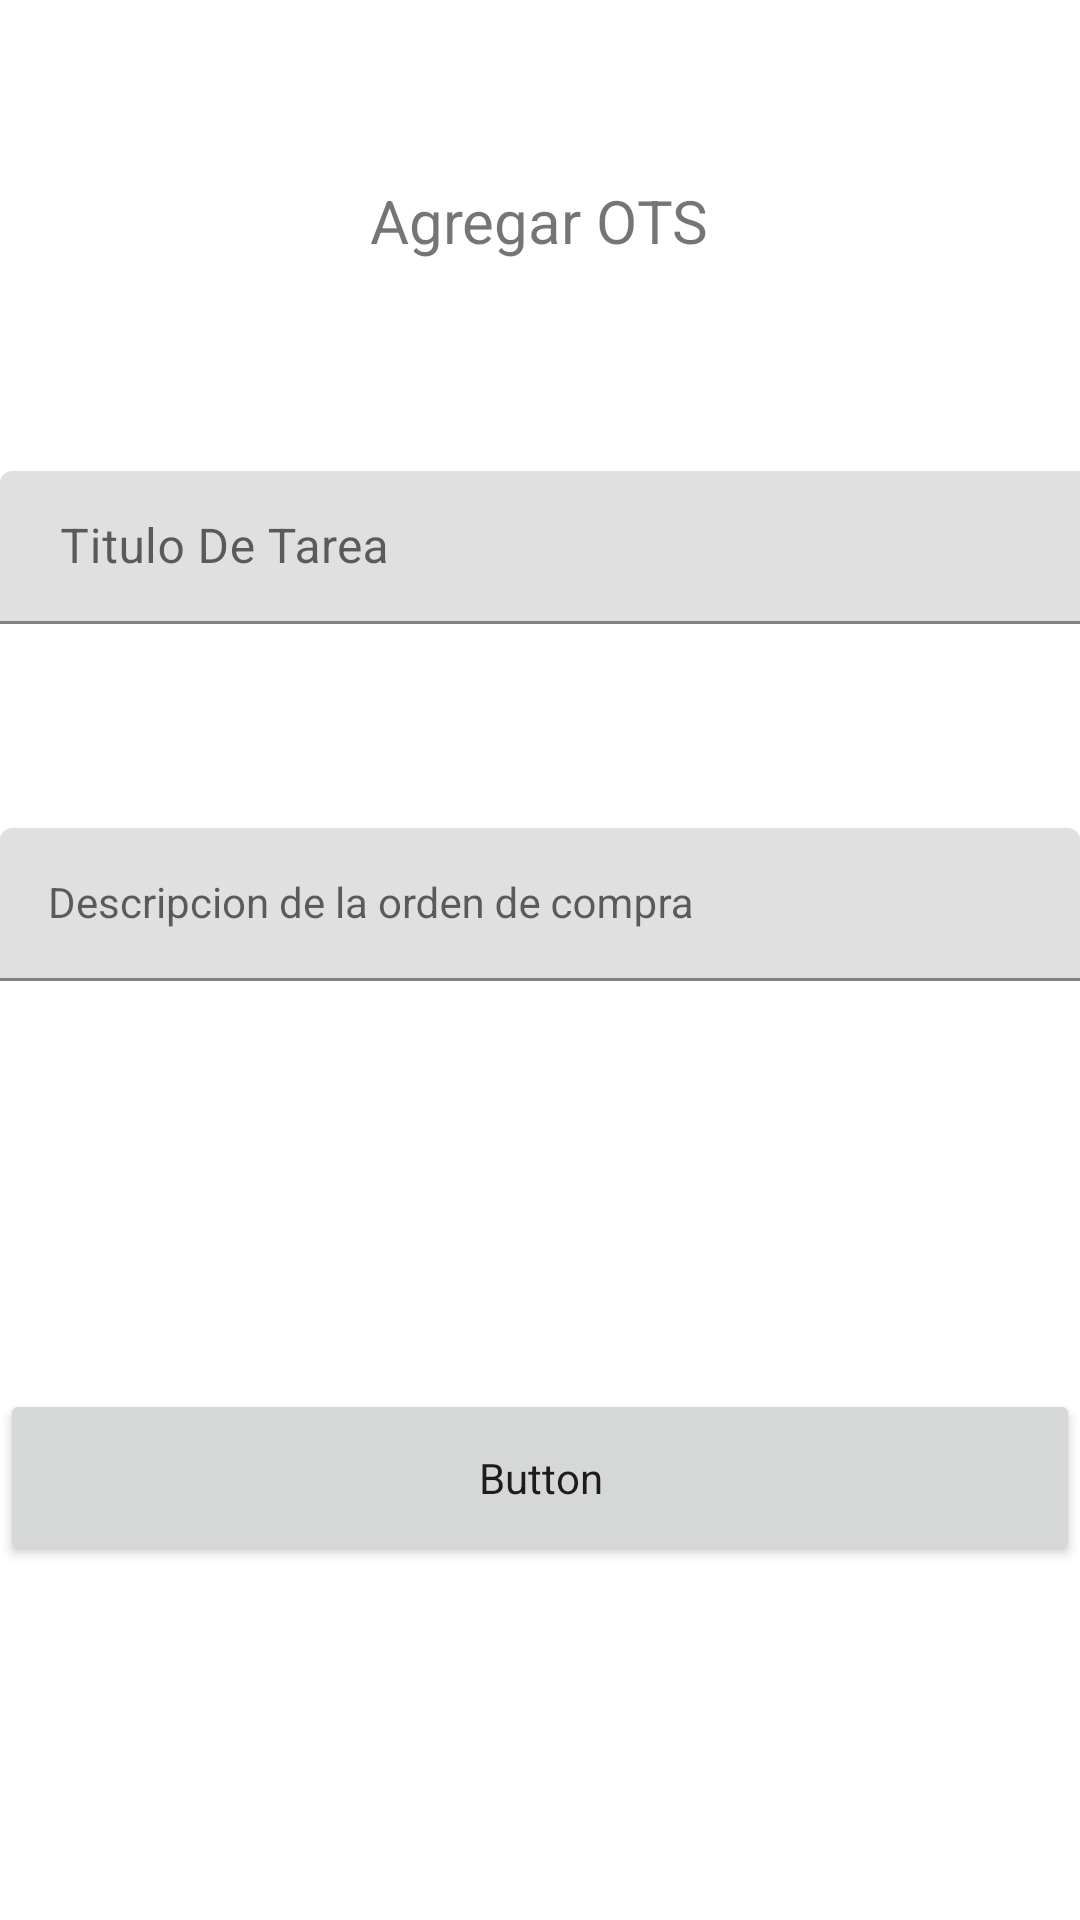

Produce the Android XML layout that renders to this screen, including the resource entries it uses.
<!-- AndroidManifest.xml: application theme AppTheme -->
<!-- res/layout/activity_form.xml -->
<?xml version="1.0" encoding="utf-8"?>
<LinearLayout xmlns:android="http://schemas.android.com/apk/res/android"
    xmlns:app="http://schemas.android.com/apk/res-auto"
    xmlns:tools="http://schemas.android.com/tools"
    android:layout_width="match_parent"
    android:layout_height="match_parent"
    android:orientation="vertical"
    tools:context=".Form"
    android:layout_margin="25dp">
    <LinearLayout
        android:layout_width="wrap_content"
        android:layout_height="wrap_content"
        android:paddingTop="60dp"
        android:layout_gravity="center"
        >
    <TextView
        android:layout_width="match_parent"
        android:layout_height="match_parent"
        android:text="Agregar OTS"
        android:layout_gravity="center"

        android:textSize="20dp"/>
    </LinearLayout>
    <LinearLayout
        android:layout_width="wrap_content"
        android:layout_height="wrap_content"
        android:layout_marginTop="10dp"
        android:layout_marginBottom="10dp">


    <com.google.android.material.textfield.TextInputLayout
        android:id="@+id/textInputLayout2"
        android:layout_width="match_parent"
        android:layout_height="89dp"
        android:layout_marginTop="60dp"
        app:layout_constraintEnd_toEndOf="parent"
        app:layout_constraintHorizontal_bias="0.434"
        app:layout_constraintStart_toStartOf="parent"
        app:layout_constraintTop_toTopOf="parent">

        <com.google.android.material.textfield.TextInputEditText
            android:id="@+id/text_title"
            android:layout_width="410dp"
            android:layout_height="51dp"
            android:hint="Titulo De Tarea"
            android:paddingHorizontal="20dp"
            android:text=""

            />

    </com.google.android.material.textfield.TextInputLayout>
    </LinearLayout>
    <com.google.android.material.textfield.TextInputLayout
        android:layout_width="match_parent"
        android:layout_height="187dp"
        android:layout_marginTop="20dp"
        app:layout_constraintBottom_toBottomOf="parent"
        app:layout_constraintEnd_toEndOf="parent"
        app:layout_constraintHorizontal_bias="0.432"
        app:layout_constraintStart_toStartOf="parent"
        app:layout_constraintTop_toBottomOf="@+id/textInputLayout2"
        app:layout_constraintVertical_bias="0.0"

        >

        <com.google.android.material.textfield.TextInputEditText
            android:id="@+id/text_description"
            style="@style/Widget.MaterialComponents.TextInputLayout.FilledBox.Dense"
            android:layout_width="match_parent"
            android:layout_height="wrap_content"
            android:focusable="true"
            android:hint="Descripcion de la orden de compra"


            />
    </com.google.android.material.textfield.TextInputLayout>

    <Button
        android:id="@+id/button"
        style="@style/Platform.MaterialComponents.Light"
        android:layout_width="match_parent"
        android:layout_height="59dp"
        android:text="Button"

        />



</LinearLayout>
<!-- resources referenced by this layout -->
<resources>
  <style name="AppTheme" parent="Theme.MaterialComponents.Light">
          
          <item name="colorPrimary">@color/colorPrimary</item>
          <item name="colorPrimaryDark">@color/colorPrimaryDark</item>
          <item name="colorAccent">@color/colorAccent</item>
      </style>
  <color name="colorPrimary">#F5A900</color>
  <color name="colorAccent">#FF9B1D</color>
  <!-- not gathered from this repository: default colours our renderer supplied (Android Studio template values) -->
  <color name="colorPrimaryDark">#FF3700B3</color>
</resources>
